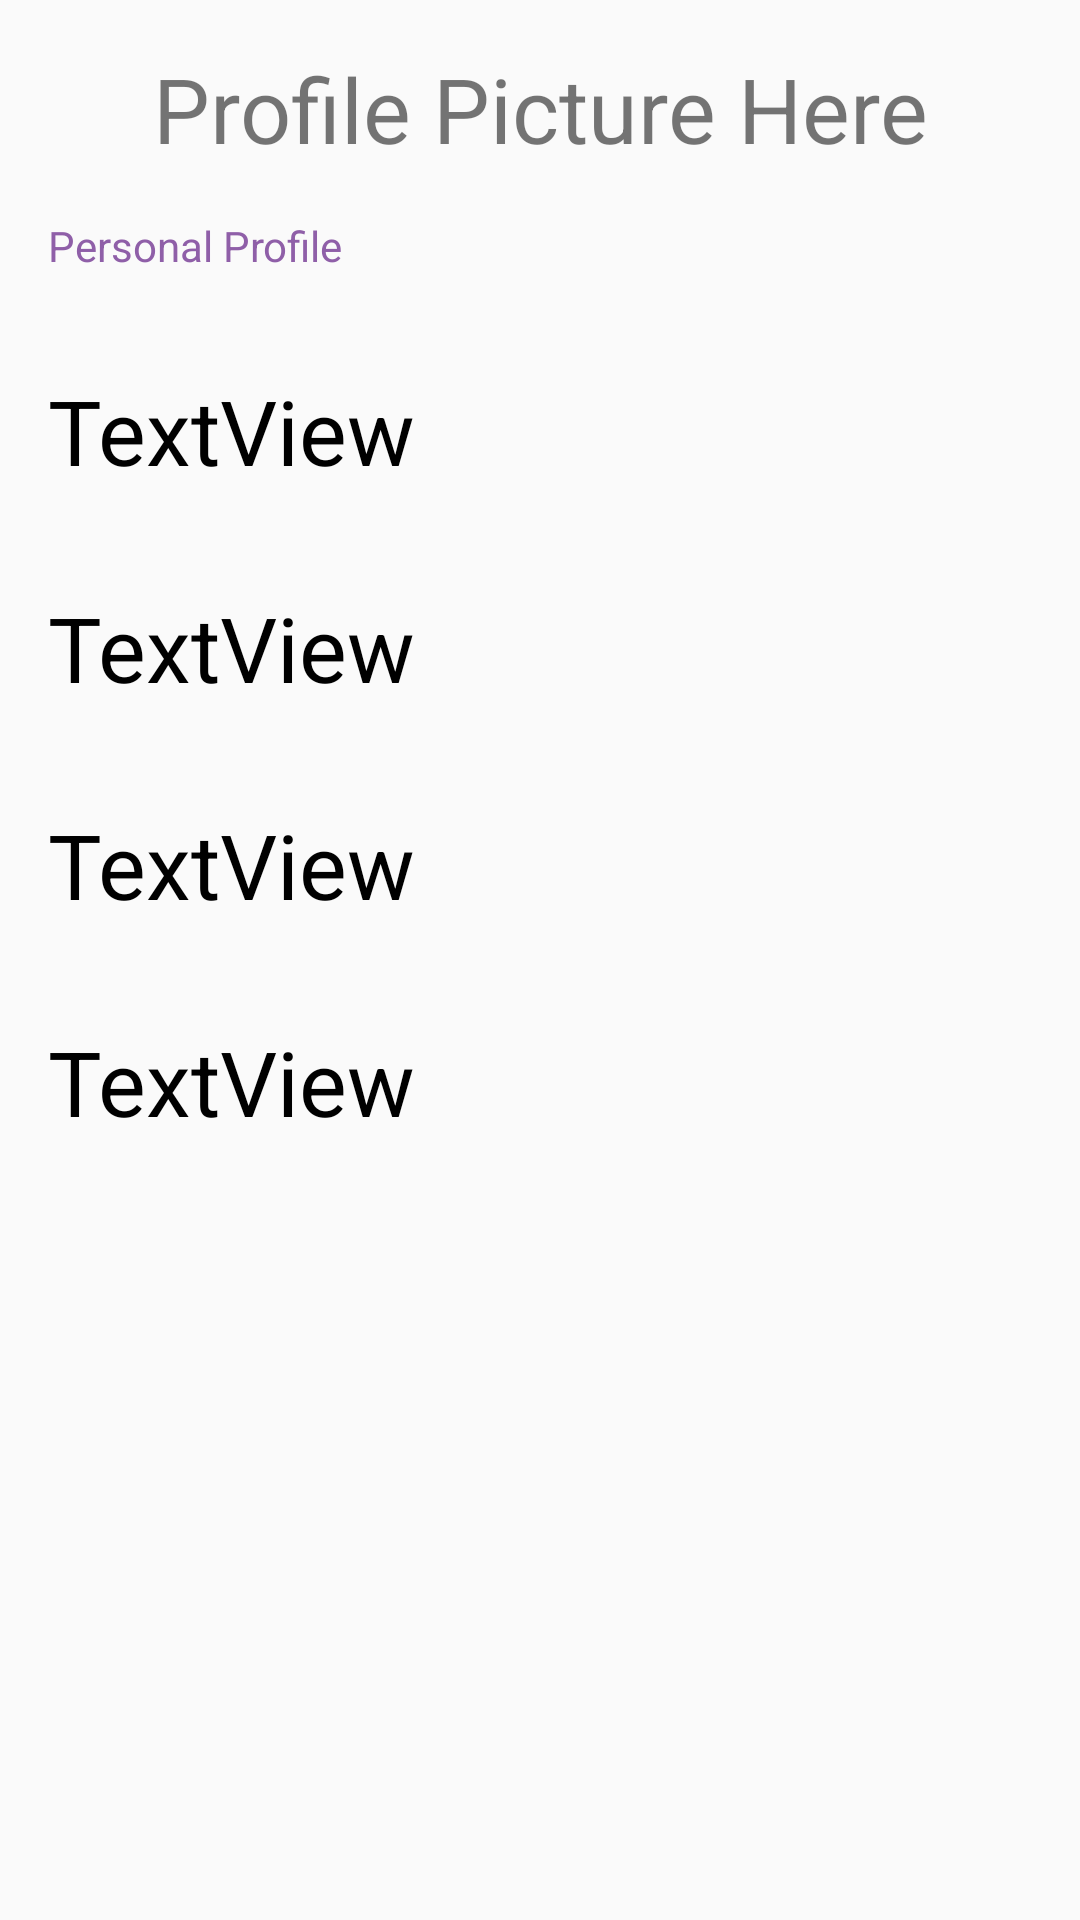

This screen was rendered from an Android layout file. Write that file and the resources it references.
<!-- AndroidManifest.xml: application theme AppTheme -->
<!-- res/layout/activity_saved_profile_page.xml -->
<?xml version="1.0" encoding="utf-8"?>
<android.support.constraint.ConstraintLayout xmlns:android="http://schemas.android.com/apk/res/android"
    xmlns:app="http://schemas.android.com/apk/res-auto"
    xmlns:tools="http://schemas.android.com/tools"
    android:layout_width="match_parent"
    android:layout_height="match_parent"
    tools:context="com.allergyanalyzer.allergyanalyzer.SavedProfilePage">

    <TextView
        android:id="@+id/textView14"
        android:layout_width="wrap_content"
        android:layout_height="wrap_content"
        android:layout_marginStart="16dp"
        android:layout_marginTop="32dp"
        android:text="TextView"
        android:textColor="@android:color/black"
        android:textSize="30sp"
        app:layout_constraintStart_toStartOf="parent"
        app:layout_constraintTop_toBottomOf="@+id/textView16" />

    <TextView
        android:id="@+id/textView15"
        android:layout_width="wrap_content"
        android:layout_height="wrap_content"
        android:layout_marginEnd="80dp"
        android:layout_marginStart="80dp"
        android:layout_marginTop="16dp"
        android:text="Profile Picture Here"
        android:textAlignment="center"
        android:textSize="30sp"
        app:layout_constraintEnd_toEndOf="parent"
        app:layout_constraintStart_toStartOf="parent"
        app:layout_constraintTop_toTopOf="parent" />

    <TextView
        android:id="@+id/textView16"
        android:layout_width="wrap_content"
        android:layout_height="wrap_content"
        android:layout_marginStart="16dp"
        android:layout_marginTop="16dp"
        android:text="Personal Profile"
        android:textColor="?android:attr/colorPrimary"
        app:layout_constraintStart_toStartOf="parent"
        app:layout_constraintTop_toBottomOf="@+id/textView15" />

    <TextView
        android:id="@+id/textView17"
        android:layout_width="wrap_content"
        android:layout_height="wrap_content"
        android:layout_marginStart="16dp"
        android:layout_marginTop="32dp"
        android:text="TextView"
        android:textColor="@android:color/black"
        android:textSize="30sp"
        app:layout_constraintStart_toStartOf="parent"
        app:layout_constraintTop_toBottomOf="@+id/textView14" />

    <TextView
        android:id="@+id/textView18"
        android:layout_width="wrap_content"
        android:layout_height="wrap_content"
        android:layout_marginStart="16dp"
        android:layout_marginTop="32dp"
        android:text="TextView"
        android:textColor="@android:color/black"
        android:textSize="30sp"
        app:layout_constraintStart_toStartOf="parent"
        app:layout_constraintTop_toBottomOf="@+id/textView17" />

    <TextView
        android:id="@+id/textView19"
        android:layout_width="wrap_content"
        android:layout_height="wrap_content"
        android:layout_marginStart="16dp"
        android:layout_marginTop="32dp"
        android:text="TextView"
        android:textColor="@android:color/black"
        android:textSize="30sp"
        app:layout_constraintStart_toStartOf="parent"
        app:layout_constraintTop_toBottomOf="@+id/textView18" />
</android.support.constraint.ConstraintLayout>
<!-- resources referenced by this layout -->
<resources>
  <style name="AppTheme" parent="Theme.AppCompat.Light.NoActionBar">
          
          <item name="colorPrimary">@color/colorAccent</item>
          <item name="colorPrimaryDark">@color/colorPrimary</item>
          <item name="colorAccent">@color/colorPrimary</item>
          <item name="android:colorForeground">@color/common_google_signin_btn_text_dark_disabled</item>
          <item name="android:navigationBarColor">@android:color/darker_gray</item>
          <item name="android:statusBarColor">@android:color/tab_indicator_text</item>
          <item name="android:textColorPrimary">@color/blue</item>
          <item name="android:textColorPrimaryInverse">@color/common_google_signin_btn_text_light
          </item>
  
      </style>
  <color name="colorAccent">#8f5fa8</color>
  <color name="colorPrimary">#f0a63a</color>
  <color name="blue">#4b4e4e</color>
</resources>
